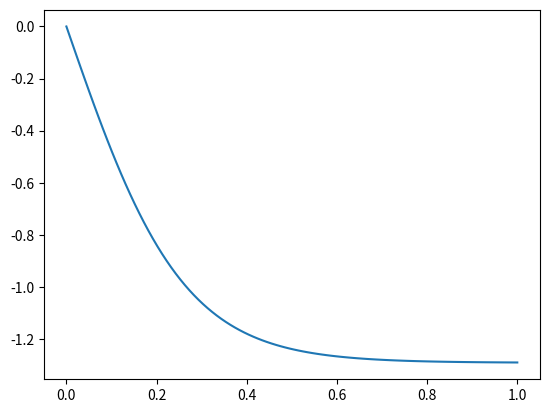

Here is the Python script that generated this plot:
import numpy as np
import matplotlib.pyplot as plt
import scipy as sp

from scipy.integrate import odeint
def dvdt(v, t):
    return 3*v**2 - 5
v0 = 0
t = np.linspace(0, 1, 100)
sol = odeint(dvdt, v0, t)
v_sol = sol.T[0]
plt.plot(t, v_sol)
plt.show()